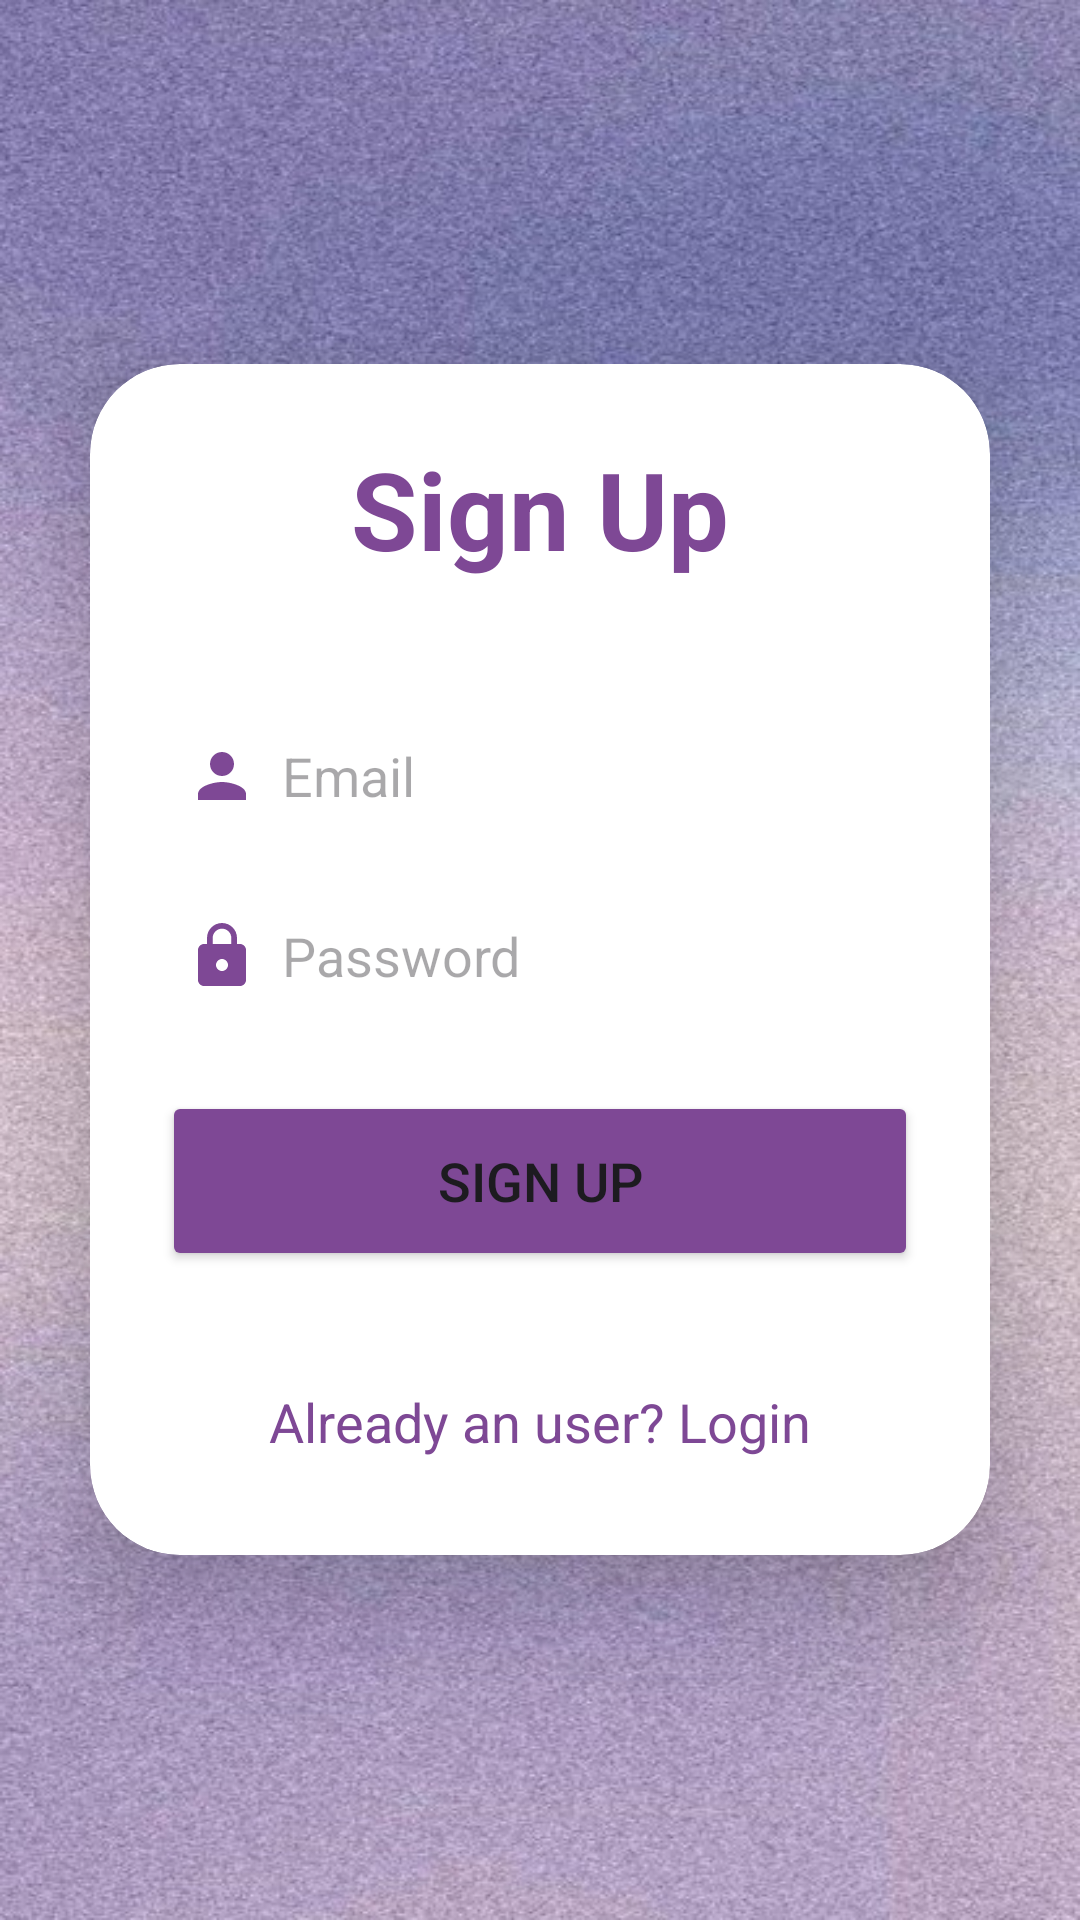

Here is an Android app screen rendered from its layout file. Give the layout XML and the strings, colors and styles it references.
<!-- AndroidManifest.xml: application theme Theme.SignUpLogInFirebase -->
<!-- res/layout/activity_sign_up.xml -->
<?xml version="1.0" encoding="utf-8"?>
<LinearLayout
    xmlns:android="http://schemas.android.com/apk/res/android"
    xmlns:app="http://schemas.android.com/apk/res-auto"
    xmlns:tools="http://schemas.android.com/tools"
    android:layout_width="match_parent"
    android:layout_height="match_parent"
    android:orientation="vertical"
    android:gravity="center"
    android:background="@drawable/bg"
    tools:context=".SignUpActivity">

    <androidx.cardview.widget.CardView
        android:layout_width="match_parent"
        android:layout_height="wrap_content"
        android:layout_margin="30dp"
        app:cardCornerRadius="30dp"
        app:cardElevation="20dp">

        <LinearLayout
            android:layout_width="match_parent"
            android:layout_height="397dp"
            android:layout_gravity="center_horizontal"
            android:background="@drawable/custom_edittext"
            android:orientation="vertical"
            android:padding="24dp">

            <TextView
                android:layout_width="match_parent"
                android:layout_height="wrap_content"
                android:text="Sign Up"
                android:textAlignment="center"
                android:textColor="@color/purple"
                android:textSize="36sp"
                android:textStyle="bold" />

            <EditText
                android:id="@+id/signup_email"
                android:layout_width="match_parent"
                android:layout_height="50dp"
                android:layout_marginTop="40dp"
                android:background="@drawable/custom_edittext"
                android:drawableStart="@drawable/ic_baseline_person_24"
                android:drawablePadding="8dp"
                android:hint="Email"
                android:padding="8dp"
                android:textColor="@color/black" />

            <EditText
                android:id="@+id/signup_password"
                android:layout_width="match_parent"
                android:layout_height="50dp"
                android:layout_marginTop="10dp"
                android:background="@drawable/custom_edittext"
                android:drawableStart="@drawable/ic_baseline_lock_24"
                android:drawablePadding="8dp"
                android:hint="Password"
                android:padding="8dp"
                android:textColor="@color/black" />

            <Button
                android:id="@+id/signup_button"
                android:layout_width="match_parent"
                android:layout_height="60dp"
                android:layout_marginTop="20dp"
                android:backgroundTint="@color/purple"
                android:text="Sign Up"
                android:textSize="18sp"
                app:cornerRadius="60dp" />

            <TextView
                android:id="@+id/loginRedirectText"
                android:layout_width="wrap_content"
                android:layout_height="wrap_content"
                android:layout_gravity="center"
                android:layout_marginTop="30dp"
                android:padding="8dp"
                android:text="Already an user? Login"
                android:textColor="@color/purple"
                android:textSize="18sp" />

        </LinearLayout>

    </androidx.cardview.widget.CardView>

</LinearLayout>
<!-- resources referenced by this layout -->
<resources>
  <color name="black">#FF000000</color>
  <color name="purple">#7E4895</color>
  <!-- drawable bg: jpg bitmap (drawable, 141630 bytes) -->
  <!-- drawable ic_baseline_lock_24 (drawable) -->
  <vector xmlns:android="http://schemas.android.com/apk/res/android" android:height="24dp" android:tint="#7E4895" android:viewportHeight="24" android:viewportWidth="24" android:width="24dp">
        
      <path android:fillColor="@android:color/white" android:pathData="M18,8h-1L17,6c0,-2.76 -2.24,-5 -5,-5S7,3.24 7,6v2L6,8c-1.1,0 -2,0.9 -2,2v10c0,1.1 0.9,2 2,2h12c1.1,0 2,-0.9 2,-2L20,10c0,-1.1 -0.9,-2 -2,-2zM12,17c-1.1,0 -2,-0.9 -2,-2s0.9,-2 2,-2 2,0.9 2,2 -0.9,2 -2,2zM15.1,8L8.9,8L8.9,6c0,-1.71 1.39,-3.1 3.1,-3.1 1.71,0 3.1,1.39 3.1,3.1v2z"/>
      
  </vector>
  <!-- drawable ic_baseline_person_24 (drawable) -->
  <vector xmlns:android="http://schemas.android.com/apk/res/android" android:height="24dp" android:tint="#7E4895" android:viewportHeight="24" android:viewportWidth="24" android:width="24dp">
        
      <path android:fillColor="@android:color/white" android:pathData="M12,12c2.21,0 4,-1.79 4,-4s-1.79,-4 -4,-4 -4,1.79 -4,4 1.79,4 4,4zM12,14c-2.67,0 -8,1.34 -8,4v2h16v-2c0,-2.66 -5.33,-4 -8,-4z"/>
      
  </vector>
  <style name="Theme.SignUpLogInFirebase" parent="Base.Theme.SignUpLogInFirebase" />
  <style name="Base.Theme.SignUpLogInFirebase" parent="Theme.Material3.DayNight.NoActionBar">
          
          
      </style>
</resources>
